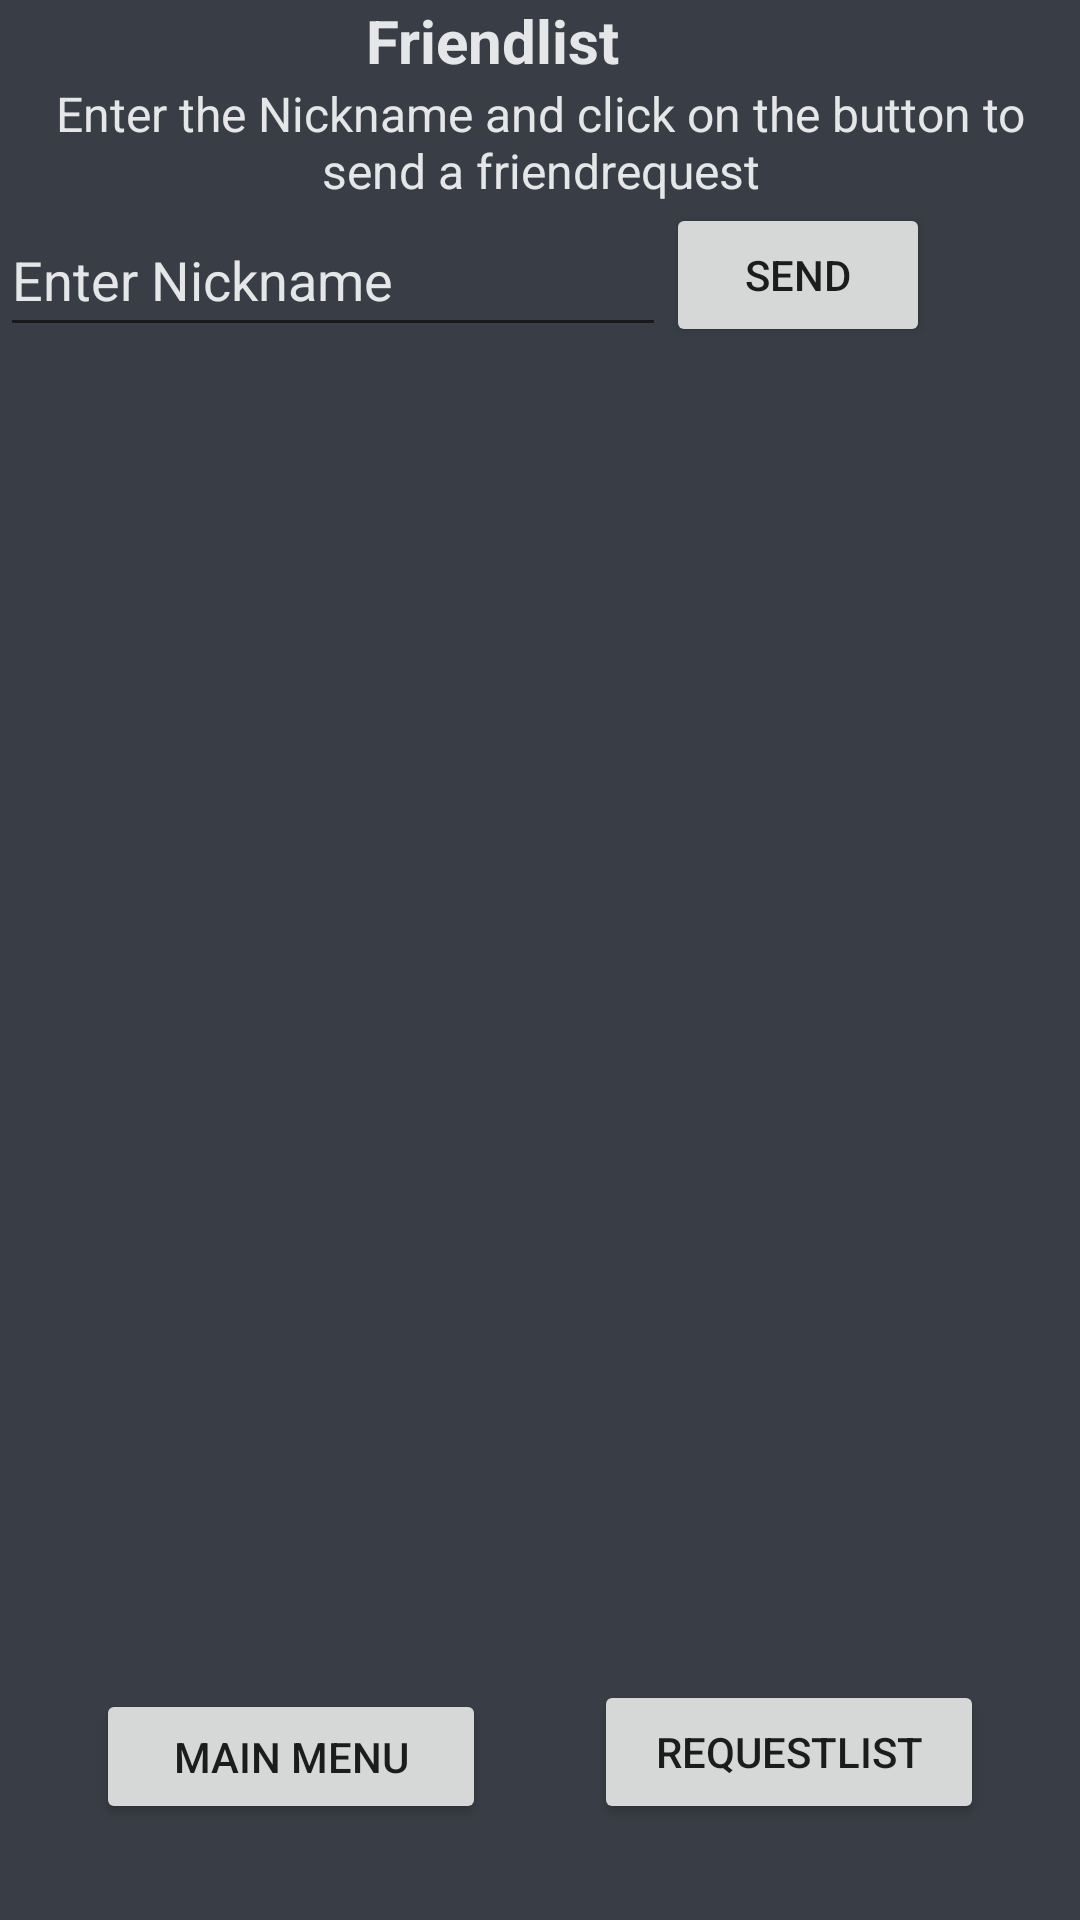

Reconstruct the res/layout file that produces this screen, plus the resources it refers to.
<!-- AndroidManifest.xml: application theme Theme.CCTeamA -->
<!-- res/layout/activity_friend_list.xml -->
<?xml version="1.0" encoding="utf-8"?>
<androidx.constraintlayout.widget.ConstraintLayout xmlns:android="http://schemas.android.com/apk/res/android"
    xmlns:app="http://schemas.android.com/apk/res-auto"
    xmlns:tools="http://schemas.android.com/tools"
    android:layout_width="match_parent"
    android:layout_height="match_parent"
    android:background="@color/blau_grau">

    <TextView
        android:id="@+id/tvFriendListInfoText"
        android:layout_width="match_parent"
        android:layout_height="wrap_content"
        android:gravity="center"
        android:text="Enter the Nickname and click on the button to send a friendrequest"
        android:textColor="@color/material_on_primary_emphasis_high_type"
        android:textSize="16sp"
        app:layout_constraintEnd_toEndOf="parent"
        app:layout_constraintStart_toStartOf="parent"
        app:layout_constraintTop_toBottomOf="@+id/tvFriendList" />

    <TextView
        android:id="@+id/tvFriendList"
        android:layout_width="0dp"
        android:layout_height="wrap_content"
        android:gravity="center"
        android:text="Friendlist"
        android:textColor="@color/material_on_primary_emphasis_high_type"
        android:textSize="20sp"
        android:textStyle="bold"
        app:layout_constraintEnd_toStartOf="@+id/ivShareId"
        app:layout_constraintStart_toStartOf="parent"
        app:layout_constraintTop_toTopOf="parent" />

    <EditText
        android:id="@+id/editEnterNickName"
        android:layout_width="0dp"
        android:layout_height="wrap_content"
        android:ems="10"
        android:hint="Enter Nickname"
        android:inputType="textPersonName"
        android:minHeight="48dp"
        android:textColor="@color/material_on_primary_emphasis_high_type"
        android:textColorHint="@color/material_on_primary_emphasis_high_type"
        app:layout_constraintEnd_toStartOf="@+id/btnSendFriendRequest"
        app:layout_constraintHorizontal_bias="0.0"
        app:layout_constraintStart_toStartOf="parent"
        app:layout_constraintTop_toBottomOf="@+id/tvFriendListInfoText" />

    <Button
        android:id="@+id/btnSendFriendRequest"
        style="@style/Widget.AppCompat.Button"
        android:layout_width="wrap_content"
        android:layout_height="wrap_content"
        android:layout_marginEnd="50dp"
        android:text="Send"
        app:layout_constraintEnd_toEndOf="parent"
        app:layout_constraintTop_toBottomOf="@+id/tvFriendListInfoText" />

    <androidx.recyclerview.widget.RecyclerView
        android:id="@+id/rvFriendList"
        android:layout_width="409dp"
        android:layout_height="500dp"
        android:layout_marginTop="1dp"
        android:clipToPadding="true"
        app:layout_constraintStart_toStartOf="parent"
        app:layout_constraintTop_toBottomOf="@+id/editEnterNickName"
        tools:listitem="@layout/friend_item"/>

    <Button
        android:id="@+id/btnBackToMain"
        style="@style/Widget.AppCompat.Button"
        android:layout_width="130dp"
        android:layout_height="45dp"
        android:layout_marginStart="32dp"
        android:layout_marginBottom="32dp"
        android:text="Main Menu"
        app:layout_constraintBottom_toBottomOf="parent"
        app:layout_constraintStart_toStartOf="parent" />

    <Button
        android:id="@+id/btnRequestList"
        style="@style/Widget.AppCompat.Button"
        android:layout_width="130dp"
        android:layout_height="wrap_content"
        android:layout_marginEnd="32dp"
        android:layout_marginBottom="32dp"
        android:text="Requestlist"
        app:layout_constraintBottom_toBottomOf="parent"
        app:layout_constraintEnd_toEndOf="parent" />
        app:layout_constraintEnd_toEndOf="parent"
        app:layout_constraintStart_toEndOf="@+id/btnBackToMain"
        app:layout_constraintTop_toBottomOf="@+id/rvFriendList" />

    <ImageView
        android:id="@+id/ivShareId"
        android:layout_width="30dp"
        android:layout_height="26dp"
        android:layout_marginEnd="2dp"
        android:layout_marginBottom="3dp"
        app:layout_constraintBottom_toTopOf="@+id/tvFriendListInfoText"
        app:layout_constraintEnd_toEndOf="parent"
        app:layout_constraintTop_toTopOf="parent"
        app:srcCompat="@drawable/ic_baseline_share_24" />
</androidx.constraintlayout.widget.ConstraintLayout>
<!-- res/layout/friend_item.xml (included above) -->
<?xml version="1.0" encoding="utf-8"?>
<androidx.cardview.widget.CardView xmlns:android="http://schemas.android.com/apk/res/android"
    xmlns:app="http://schemas.android.com/apk/res-auto"
    xmlns:tools="http://schemas.android.com/tools"
    android:layout_width="match_parent"
    android:layout_height="wrap_content"
    android:background="@color/blau_grau"
    android:padding="8dp">

    <androidx.constraintlayout.widget.ConstraintLayout
        android:layout_width="match_parent"
        android:layout_height="match_parent"
        android:background="@color/blau_grau">

        <TextView
            android:id="@+id/tvNickName"
            android:layout_width="wrap_content"
            android:layout_height="wrap_content"
            android:layout_marginStart="20dp"
            android:layout_marginTop="20dp"
            android:text="Nickname"
            android:textColor="@color/material_on_primary_emphasis_high_type"
            android:textSize="16sp"
            android:textStyle="bold"
            app:layout_constraintStart_toEndOf="@+id/ivFriendAvatar"
            app:layout_constraintTop_toTopOf="parent" />

        <ImageView
            android:id="@+id/ivFriendAvatar"
            android:layout_width="50dp"
            android:layout_height="50dp"
            android:layout_marginStart="16dp"
            android:layout_marginTop="8dp"
            android:layout_marginBottom="8dp"
            android:background="#F8F5F6"
            app:layout_constraintBottom_toBottomOf="parent"
            app:layout_constraintStart_toStartOf="parent"
            app:layout_constraintTop_toTopOf="parent"
            app:layout_constraintVertical_bias="1.0"
            app:srcCompat="@drawable/ic_baseline_account_circle_24" />

    </androidx.constraintlayout.widget.ConstraintLayout>
</androidx.cardview.widget.CardView>
<!-- resources referenced by this layout -->
<resources>
  <color name="blau_grau">#393E46</color>
  <style name="Theme.CCTeamA" parent="Theme.MaterialComponents.DayNight.DarkActionBar">
          
          <item name="colorPrimary">@color/purple_500</item>
          <item name="colorPrimaryVariant">@color/purple_700</item>
          <item name="colorOnPrimary">@color/white</item>
          
          <item name="colorSecondary">@color/teal_200</item>
          <item name="colorSecondaryVariant">@color/teal_700</item>
          <item name="colorOnSecondary">@color/black</item>
          
          <item name="android:statusBarColor" tools:targetApi="l">?attr/colorPrimaryVariant</item>
          
      </style>
  <color name="purple_500">#FF6200EE</color>
  <color name="purple_700">#FF3700B3</color>
  <color name="white">#FFFFFFFF</color>
  <color name="teal_200">#FF03DAC5</color>
  <color name="teal_700">#FF018786</color>
  <color name="black">#FF000000</color>
</resources>
